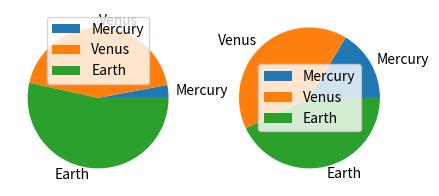

Generate this figure with matplotlib:
def plot():
    try:
        import matplotlib.pyplot as plt
        import numpy as np
        import pandas as pd

    except ModuleNotFoundError:
        return

    df = pd.DataFrame({
        'mass': [0.330, 4.87, 5.97],
        'radius': [2439.7, 6051.8, 6378.1]
    },
        index=['Mercury', 'Venus', 'Earth'])
    plot = df.plot.pie(figsize=(5, 5), subplots=True)

    plt.show()


plot()
